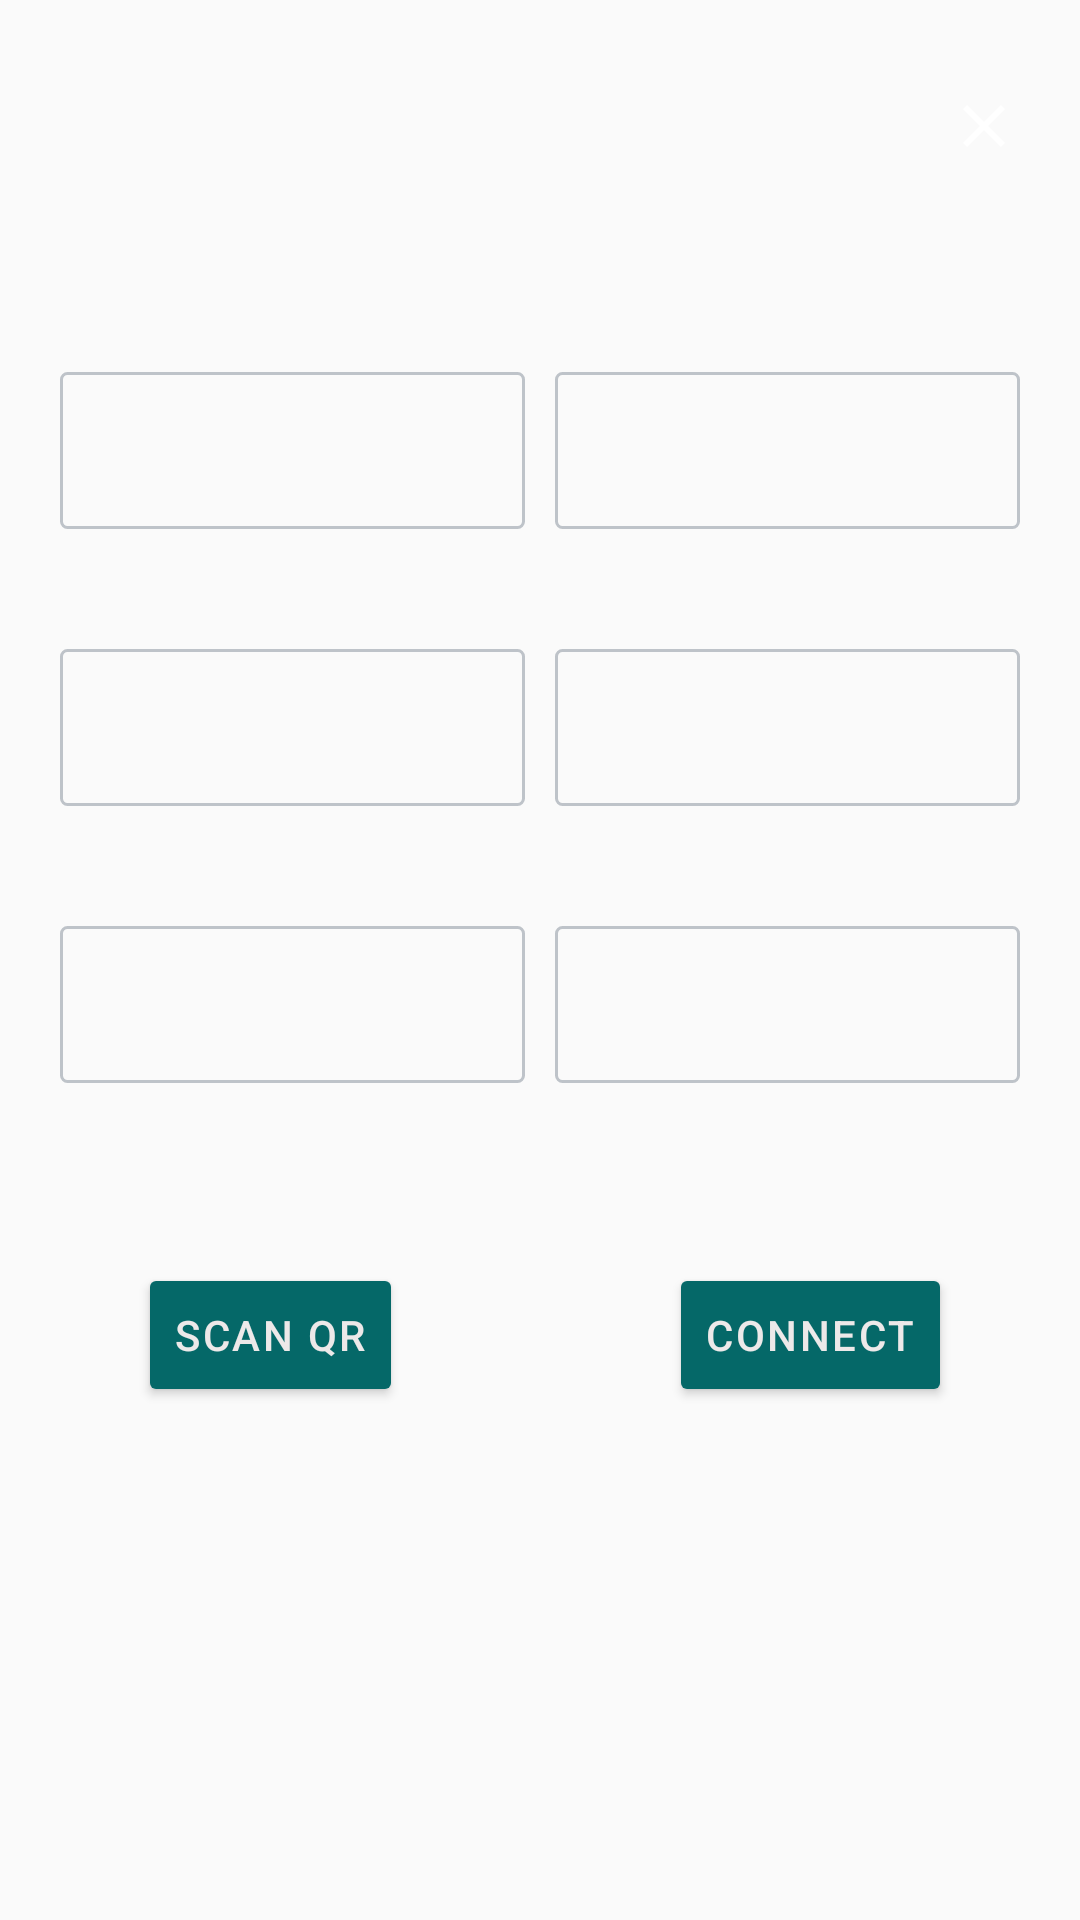

Layout XML and referenced resources for this Android screen:
<!-- AndroidManifest.xml: application theme Theme.SmartIO -->
<!-- res/layout/fragment_assign_crop_sensor.xml -->
<?xml version="1.0" encoding="utf-8"?>
<LinearLayout xmlns:android="http://schemas.android.com/apk/res/android"
    xmlns:tools="http://schemas.android.com/tools"
    android:layout_width="match_parent"
    android:layout_height="match_parent"
    xmlns:app="http://schemas.android.com/apk/res-auto"
    android:paddingTop="0dp"
    android:paddingBottom="@dimen/size_40"
    android:orientation="vertical"
    tools:context=".ui.fragment.assign.crop_sensor.AssignCropSensorFragment">

    <include
        layout="@layout/layout_top_bar_dialog"
        android:id="@+id/topBar" />

    <include
        layout="@layout/layout_sensor_info"
        android:id="@+id/sensor" />

    <androidx.constraintlayout.widget.ConstraintLayout
        android:layout_width="match_parent"
        android:layout_height="wrap_content"
        android:layout_marginTop="@dimen/size_40">

        <Button
            android:layout_width="wrap_content"
            android:layout_height="wrap_content"
            style="@style/Button"
            android:id="@+id/addSensor"
            android:text="@string/add_assign"
            app:layout_constraintTop_toTopOf="parent"
            app:layout_constraintStart_toEndOf="@+id/guideline"
            app:layout_constraintEnd_toEndOf="parent" />

        <Button
            android:layout_width="wrap_content"
            android:layout_height="wrap_content"
            style="@style/Button"
            android:id="@+id/getSensor"
            android:text="@string/scan_qr"
            app:layout_constraintTop_toTopOf="parent"
            app:layout_constraintStart_toStartOf="parent"
            app:layout_constraintEnd_toStartOf="@+id/guideline" />

        <androidx.constraintlayout.widget.Guideline
            android:layout_width="wrap_content"
            android:layout_height="wrap_content"
            android:id="@+id/guideline"
            android:orientation="vertical"
            app:layout_constraintGuide_percent="0.5" />
    </androidx.constraintlayout.widget.ConstraintLayout>

</LinearLayout>
<!-- res/layout/layout_top_bar_dialog.xml (included above) -->
<?xml version="1.0" encoding="utf-8"?>
<androidx.constraintlayout.widget.ConstraintLayout xmlns:android="http://schemas.android.com/apk/res/android"
    xmlns:app="http://schemas.android.com/apk/res-auto"
    android:orientation="horizontal"
    android:layout_width="match_parent"
    android:layout_height="wrap_content"
    android:paddingHorizontal="10dp"
    android:paddingVertical="20dp">

    <androidx.appcompat.widget.AppCompatTextView
        android:id="@+id/title"
        android:layout_width="wrap_content"
        android:layout_height="wrap_content"
        android:layout_weight="1"
        android:fontFamily="@font/century_gothic"
        android:letterSpacing="0.06"
        android:lineSpacingExtra="5dp"
        android:textAlignment="center"
        android:textColor="@color/text_color"
        android:textSize="20sp"
        android:textStyle="bold"
        app:layout_constraintTop_toTopOf="parent"
        app:layout_constraintBottom_toBottomOf="parent"
        app:layout_constraintStart_toStartOf="parent"
        app:layout_constraintEnd_toEndOf="parent" />


    <androidx.appcompat.widget.AppCompatImageView
        android:layout_width="wrap_content"
        android:layout_height="wrap_content"
        android:id="@+id/back"
        android:padding="10dp"
        android:src="@drawable/close_white_24dp"
        app:layout_constraintTop_toTopOf="parent"
        app:layout_constraintBottom_toBottomOf="parent"
        app:layout_constraintEnd_toEndOf="parent" />
</androidx.constraintlayout.widget.ConstraintLayout>
<!-- res/layout/layout_sensor_info.xml (included above) -->
<?xml version="1.0" encoding="utf-8"?>
<LinearLayout xmlns:android="http://schemas.android.com/apk/res/android"
    android:layout_width="match_parent"
    android:layout_height="wrap_content"
    android:orientation="vertical"
    android:padding="20dp">

    <LinearLayout
        android:layout_width="match_parent"
        android:layout_height="wrap_content"
        android:id="@+id/sensor"
        android:layout_marginTop="20dp"
        android:orientation="horizontal"
        android:baselineAligned="false">


        <include
            android:id="@+id/sensorName"
            android:layout_width="0dp"
            android:layout_height="wrap_content"
            android:layout_weight="1"
            android:layout_marginEnd="10dp"
            layout="@layout/layout_text_edit" />


        <include
            android:id="@+id/qrcode"
            android:layout_width="0dp"
            android:layout_height="wrap_content"
            android:layout_weight="1"
            layout="@layout/layout_text_edit" />

    </LinearLayout>

    <LinearLayout
        android:layout_width="match_parent"
        android:layout_height="wrap_content"
        android:id="@+id/sensorType"
        android:layout_marginTop="40dp"
        android:orientation="horizontal"
        android:baselineAligned="false">


        <include
            android:id="@+id/type"
            android:layout_width="0dp"
            android:layout_height="wrap_content"
            android:layout_weight="1"
            android:layout_marginEnd="10dp"
            layout="@layout/layout_text_edit" />


        <include
            android:id="@+id/uof"
            android:layout_width="0dp"
            android:layout_height="wrap_content"
            android:layout_weight="1"
            layout="@layout/layout_text_edit" />

    </LinearLayout>

    <include
        layout="@layout/layout_sensor_min_max"
        android:id="@+id/minMax" />

</LinearLayout>
<!-- res/layout/layout_text_edit.xml (included above) -->
<?xml version="1.0" encoding="utf-8"?>
<LinearLayout xmlns:android="http://schemas.android.com/apk/res/android"
    xmlns:app="http://schemas.android.com/apk/res-auto"
    android:layout_width="match_parent"
    android:layout_height="wrap_content"
    android:background="@drawable/baclground_gray_rounded"
    android:clickable="false"
    android:orientation="vertical"
    android:padding="8dp">

    <LinearLayout
        android:layout_width="match_parent"
        android:layout_height="wrap_content"
        android:orientation="horizontal"
        android:id="@+id/hintLL"
        android:padding="8dp">
        <androidx.appcompat.widget.AppCompatTextView
            android:id="@+id/hintText"
            android:layout_width="0dp"
            android:layout_height="wrap_content"
            android:layout_weight="1"
            android:clickable="false"
            android:fontFamily="@font/century_gothic"
            android:textColor="@color/hint_color"
            android:maxLines="1"
            android:ellipsize="end"
            android:textSize="15sp" />

        <androidx.appcompat.widget.AppCompatImageView
            android:id="@+id/edit"
            android:layout_width="wrap_content"
            android:layout_height="wrap_content"
            android:src="@drawable/ic_baseline_edit_24"
            android:layout_gravity="center_vertical"
            android:layout_marginStart="20dp" />
    </LinearLayout>

    <androidx.appcompat.widget.AppCompatEditText
        android:id="@+id/contentText"
        android:layout_width="match_parent"
        android:layout_height="wrap_content"
        android:padding="8dp"
        android:background="@null"
        android:fontFamily="@font/century_gothic"
        android:inputType="none"
        android:focusable="false"
        android:singleLine="true"
        android:textColor="@color/text_color"
        android:textSize="14sp"
        android:visibility="gone"
        app:layout_constraintStart_toStartOf="parent"
        app:layout_constraintTop_toBottomOf="@+id/hintText" />

</LinearLayout>
<!-- res/layout/layout_sensor_min_max.xml (included above) -->
<?xml version="1.0" encoding="utf-8"?>
<LinearLayout xmlns:android="http://schemas.android.com/apk/res/android"
    android:layout_width="match_parent"
    android:layout_height="wrap_content"
    android:orientation="horizontal"
    android:paddingTop="40dp"
    android:paddingBottom="0dp"
    android:baselineAligned="false">

    <include
        android:id="@+id/minValue"
        layout="@layout/layout_text_edit"
        android:layout_width="0dp"
        android:layout_height="wrap_content"
        android:layout_marginEnd="10dp"
        android:layout_weight="1" />

    <include
        android:id="@+id/maxValue"
        layout="@layout/layout_text_edit"
        android:layout_width="0dp"
        android:layout_height="wrap_content"
        android:layout_weight="1" />
</LinearLayout>
<!-- resources referenced by this layout -->
<resources>
  <color name="hint_color">#DBDCDD</color>
  <color name="text_color">#EDE9E9</color>
  <dimen name="size_40">40dp</dimen>
  <!-- drawable baclground_gray_rounded (drawable) -->
  <?xml version="1.0" encoding="utf-8"?>
  <shape xmlns:android="http://schemas.android.com/apk/res/android"
      android:shape="rectangle">
      <stroke
          android:width="1dp"
          android:color="@color/colorGrayEasy"/>
  
      <corners
          android:bottomLeftRadius="2dp"
          android:bottomRightRadius="2dp"
          android:topLeftRadius="2dp"
          android:topRightRadius="2dp"/>
  </shape>
  <!-- drawable close_white_24dp (drawable) -->
  <vector xmlns:android="http://schemas.android.com/apk/res/android"
      android:width="24dp"
      android:height="24dp"
      android:viewportWidth="24"
      android:viewportHeight="24">
      <path
          android:pathData="M19,6.41L17.59,5 12,10.59 6.41,5 5,6.41 10.59,12 5,17.59 6.41,19 12,13.41 17.59,19 19,17.59 13.41,12z"
          android:fillColor="#FFFFFF" />
  </vector>
  <string name="add_assign">Connect</string>
  <string name="scan_qr">Scan Qr</string>
  <style name="Button">
          <item name="backgroundTint">@color/action_button</item>
          <item name="android:letterSpacing">0.06</item>
          <item name="android:textColor">@color/text_color</item>
      </style>
  <style name="Theme.SmartIO" parent="Theme.AppCompat.Light.NoActionBar">
          
          <item name="colorPrimary">@color/color_primary</item>
          <item name="colorPrimaryVariant">@color/purple_700</item>
          <item name="colorOnPrimary">@color/white</item>
          
          <item name="colorSecondary">@color/teal_200</item>
          <item name="colorSecondaryVariant">@color/teal_700</item>
          <item name="colorOnSecondary">@color/black</item>
          
          <item name="android:statusBarColor">@color/color_primary</item>
          
      </style>
  <color name="colorGrayEasy">#BEC3C9</color>
  <color name="action_button">#056868</color>
  <color name="color_primary">#319535</color>
  <color name="purple_700">#FF3700B3</color>
  <color name="white">#FFFFFFFF</color>
  <color name="teal_200">#FF03DAC5</color>
  <color name="teal_700">#FF018786</color>
  <color name="black">#FF000000</color>
</resources>
